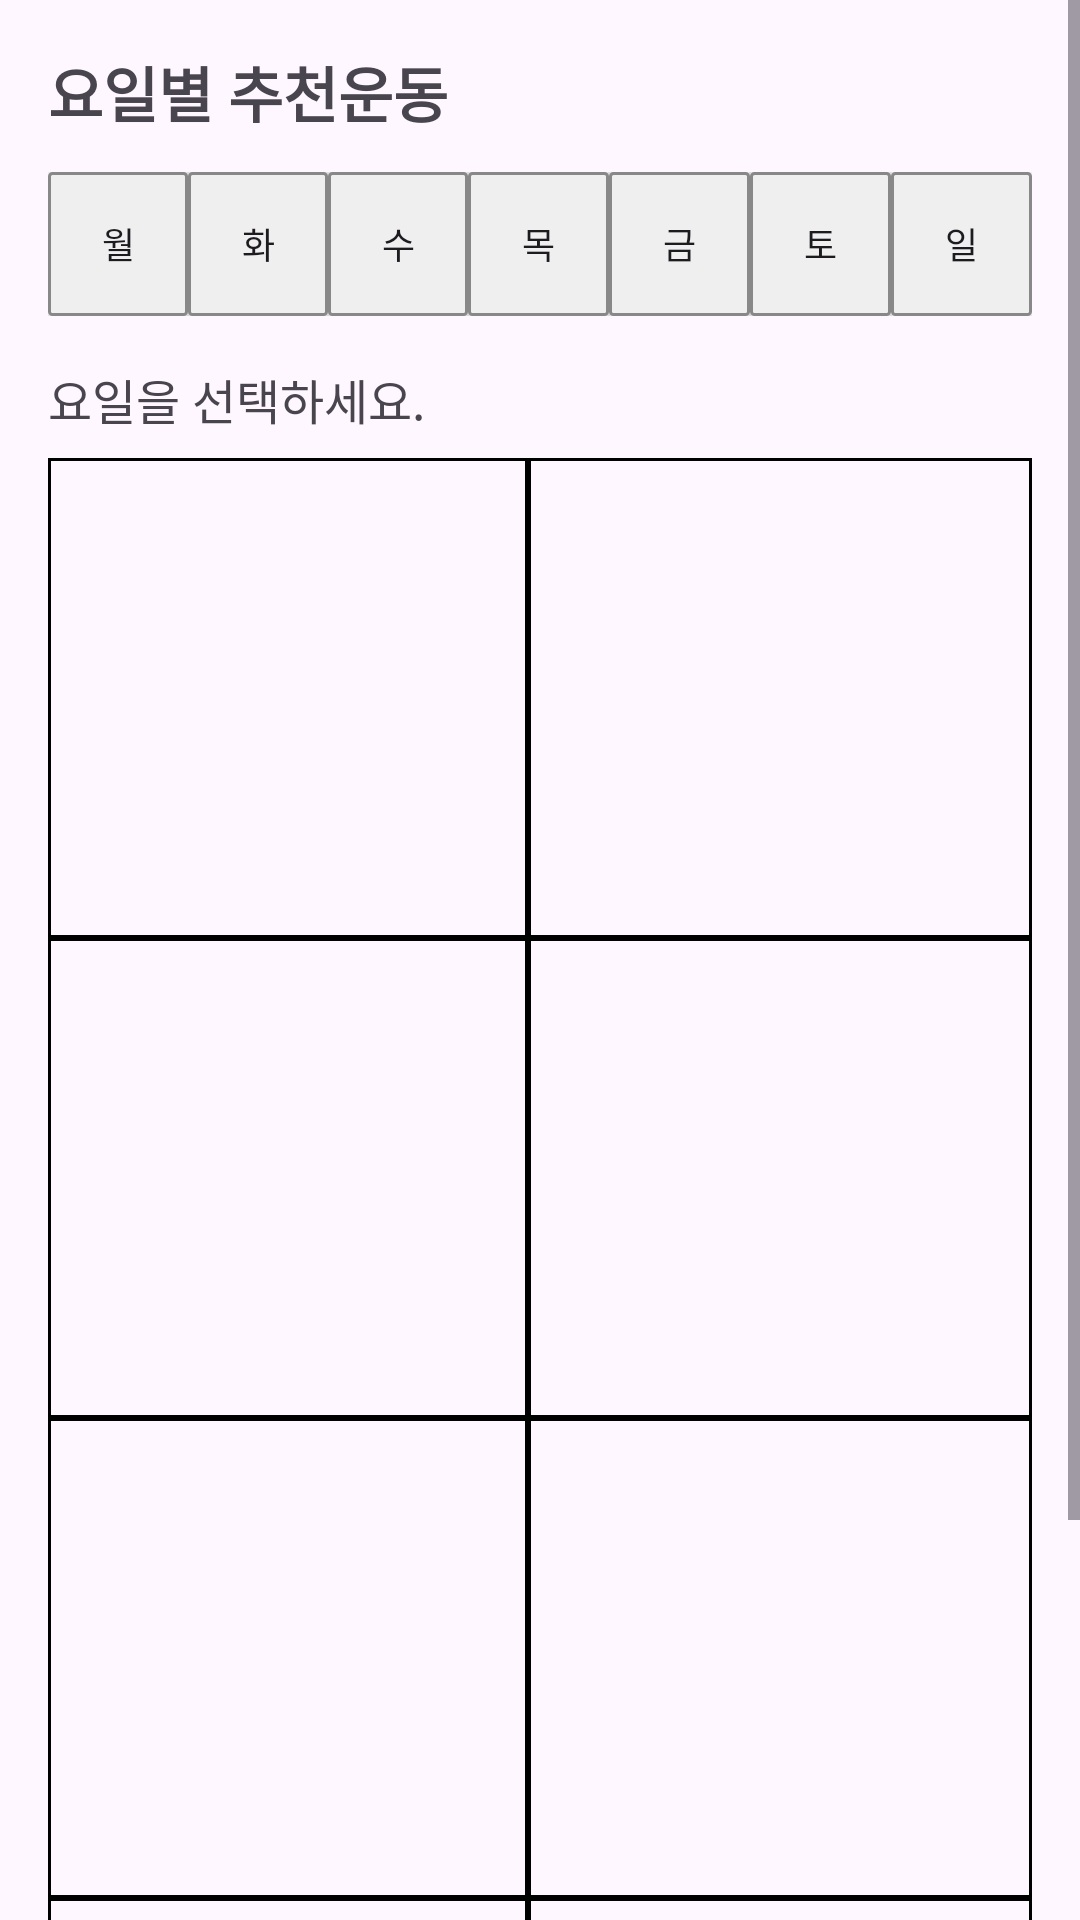

The Android layout XML behind this screen, and the referenced resources:
<!-- AndroidManifest.xml: application theme Theme.Userfit -->
<!-- res/layout/activity_weekly_workout.xml -->
<?xml version="1.0" encoding="utf-8"?>
<ScrollView xmlns:android="http://schemas.android.com/apk/res/android"
    android:layout_width="match_parent"
    android:layout_height="match_parent">

    <LinearLayout
        android:layout_width="match_parent"
        android:layout_height="wrap_content"
        android:orientation="vertical"
        android:padding="16dp">

        
        <TextView
            android:id="@+id/tv_weekly_title"
            android:layout_width="wrap_content"
            android:layout_height="wrap_content"
            android:text="요일별 추천운동"
            android:textSize="20sp"
            android:textStyle="bold"
            android:layout_marginBottom="12dp" />

        
        <LinearLayout
            android:layout_width="match_parent"
            android:layout_height="wrap_content"
            android:orientation="horizontal"
            android:gravity="center_horizontal"
            android:layout_marginBottom="16dp">

            <Button
                android:id="@+id/btn_mon"
                android:layout_width="0dp"
                android:layout_height="wrap_content"
                android:layout_weight="1"
                android:text="월"
                android:textSize="12sp"
                android:paddingTop="6dp"
                android:paddingBottom="6dp"
                android:background="@drawable/day_button_bg" />

            <Button
                android:id="@+id/btn_tue"
                android:layout_width="0dp"
                android:layout_height="wrap_content"
                android:layout_weight="1"
                android:text="화"
                android:textSize="12sp"
                android:paddingTop="6dp"
                android:paddingBottom="6dp"
                android:background="@drawable/day_button_bg" />

            <Button
                android:id="@+id/btn_wed"
                android:layout_width="0dp"
                android:layout_height="wrap_content"
                android:layout_weight="1"
                android:text="수"
                android:textSize="12sp"
                android:paddingTop="6dp"
                android:paddingBottom="6dp"
                android:background="@drawable/day_button_bg" />

            <Button
                android:id="@+id/btn_thu"
                android:layout_width="0dp"
                android:layout_height="wrap_content"
                android:layout_weight="1"
                android:text="목"
                android:textSize="12sp"
                android:paddingTop="6dp"
                android:paddingBottom="6dp"
                android:background="@drawable/day_button_bg" />

            <Button
                android:id="@+id/btn_fri"
                android:layout_width="0dp"
                android:layout_height="wrap_content"
                android:layout_weight="1"
                android:text="금"
                android:textSize="12sp"
                android:paddingTop="6dp"
                android:paddingBottom="6dp"
                android:background="@drawable/day_button_bg" />

            <Button
                android:id="@+id/btn_sat"
                android:layout_width="0dp"
                android:layout_height="wrap_content"
                android:layout_weight="1"
                android:text="토"
                android:textSize="12sp"
                android:paddingTop="6dp"
                android:paddingBottom="6dp"
                android:background="@drawable/day_button_bg" />

            <Button
                android:id="@+id/btn_sun"
                android:layout_width="0dp"
                android:layout_height="wrap_content"
                android:layout_weight="1"
                android:text="일"
                android:textSize="12sp"
                android:paddingTop="6dp"
                android:paddingBottom="6dp"
                android:background="@drawable/day_button_bg" />
        </LinearLayout>


        
        <TextView
            android:id="@+id/tv_selected_day"
            android:layout_width="wrap_content"
            android:layout_height="wrap_content"
            android:text="요일을 선택하세요."
            android:textSize="16sp"
            android:layout_marginBottom="8dp" />

        
        <TableLayout
            android:layout_width="match_parent"
            android:layout_height="wrap_content"
            android:stretchColumns="1">

            
            <TableRow>

                
                <ImageView
                    android:id="@+id/iv_ex1"
                    android:layout_width="160dp"
                    android:layout_height="160dp"
                    android:scaleType="centerCrop"
                    android:background="@drawable/table_cell_border" />

                
                <TextView
                    android:id="@+id/tv_ex1"
                    android:layout_width="0dp"
                    android:layout_height="160dp"
                    android:layout_weight="1"
                    android:gravity="center_vertical"
                    android:padding="8dp"
                    android:textSize="14sp"
                    android:background="@drawable/table_cell_border" />
            </TableRow>

            
            <TableRow>

                <ImageView
                    android:id="@+id/iv_ex2"
                    android:layout_width="160dp"
                    android:layout_height="160dp"
                    android:scaleType="centerCrop"
                    android:background="@drawable/table_cell_border" />

                <TextView
                    android:id="@+id/tv_ex2"
                    android:layout_width="0dp"
                    android:layout_height="160dp"
                    android:layout_weight="1"
                    android:gravity="center_vertical"
                    android:padding="8dp"
                    android:textSize="14sp"
                    android:background="@drawable/table_cell_border" />
            </TableRow>

            
            <TableRow>

                <ImageView
                    android:id="@+id/iv_ex3"
                    android:layout_width="160dp"
                    android:layout_height="160dp"
                    android:scaleType="centerCrop"
                    android:background="@drawable/table_cell_border" />

                <TextView
                    android:id="@+id/tv_ex3"
                    android:layout_width="0dp"
                    android:layout_height="160dp"
                    android:layout_weight="1"
                    android:gravity="center_vertical"
                    android:padding="8dp"
                    android:textSize="14sp"
                    android:background="@drawable/table_cell_border" />
            </TableRow>

            
            <TableRow>

                <ImageView
                    android:id="@+id/iv_ex4"
                    android:layout_width="160dp"
                    android:layout_height="160dp"
                    android:scaleType="centerCrop"
                    android:background="@drawable/table_cell_border" />

                <TextView
                    android:id="@+id/tv_ex4"
                    android:layout_width="0dp"
                    android:layout_height="160dp"
                    android:layout_weight="1"
                    android:gravity="center_vertical"
                    android:padding="8dp"
                    android:textSize="14sp"
                    android:background="@drawable/table_cell_border" />
            </TableRow>

        </TableLayout>

    </LinearLayout>
</ScrollView>
<!-- resources referenced by this layout -->
<resources>
  <!-- drawable day_button_bg (drawable) -->
  <?xml version="1.0" encoding="utf-8"?>
  <shape xmlns:android="http://schemas.android.com/apk/res/android">
      
      <solid android:color="#FFEFEFEF" />
  
      
      <corners android:radius="1dp" />
  
      
      <stroke
          android:width="1dp"
          android:color="#FF888888" />
  </shape>
  <!-- drawable table_cell_border (drawable) -->
  <?xml version="1.0" encoding="utf-8"?>
  <shape xmlns:android="http://schemas.android.com/apk/res/android">
      <solid android:color="@android:color/transparent" />
      <stroke
          android:width="1dp"
          android:color="#FF000000" />  
  </shape>
  <style name="Theme.Userfit" parent="Base.Theme.Userfit" />
  <style name="Base.Theme.Userfit" parent="Theme.Material3.DayNight.NoActionBar">
          
          
      </style>
</resources>
